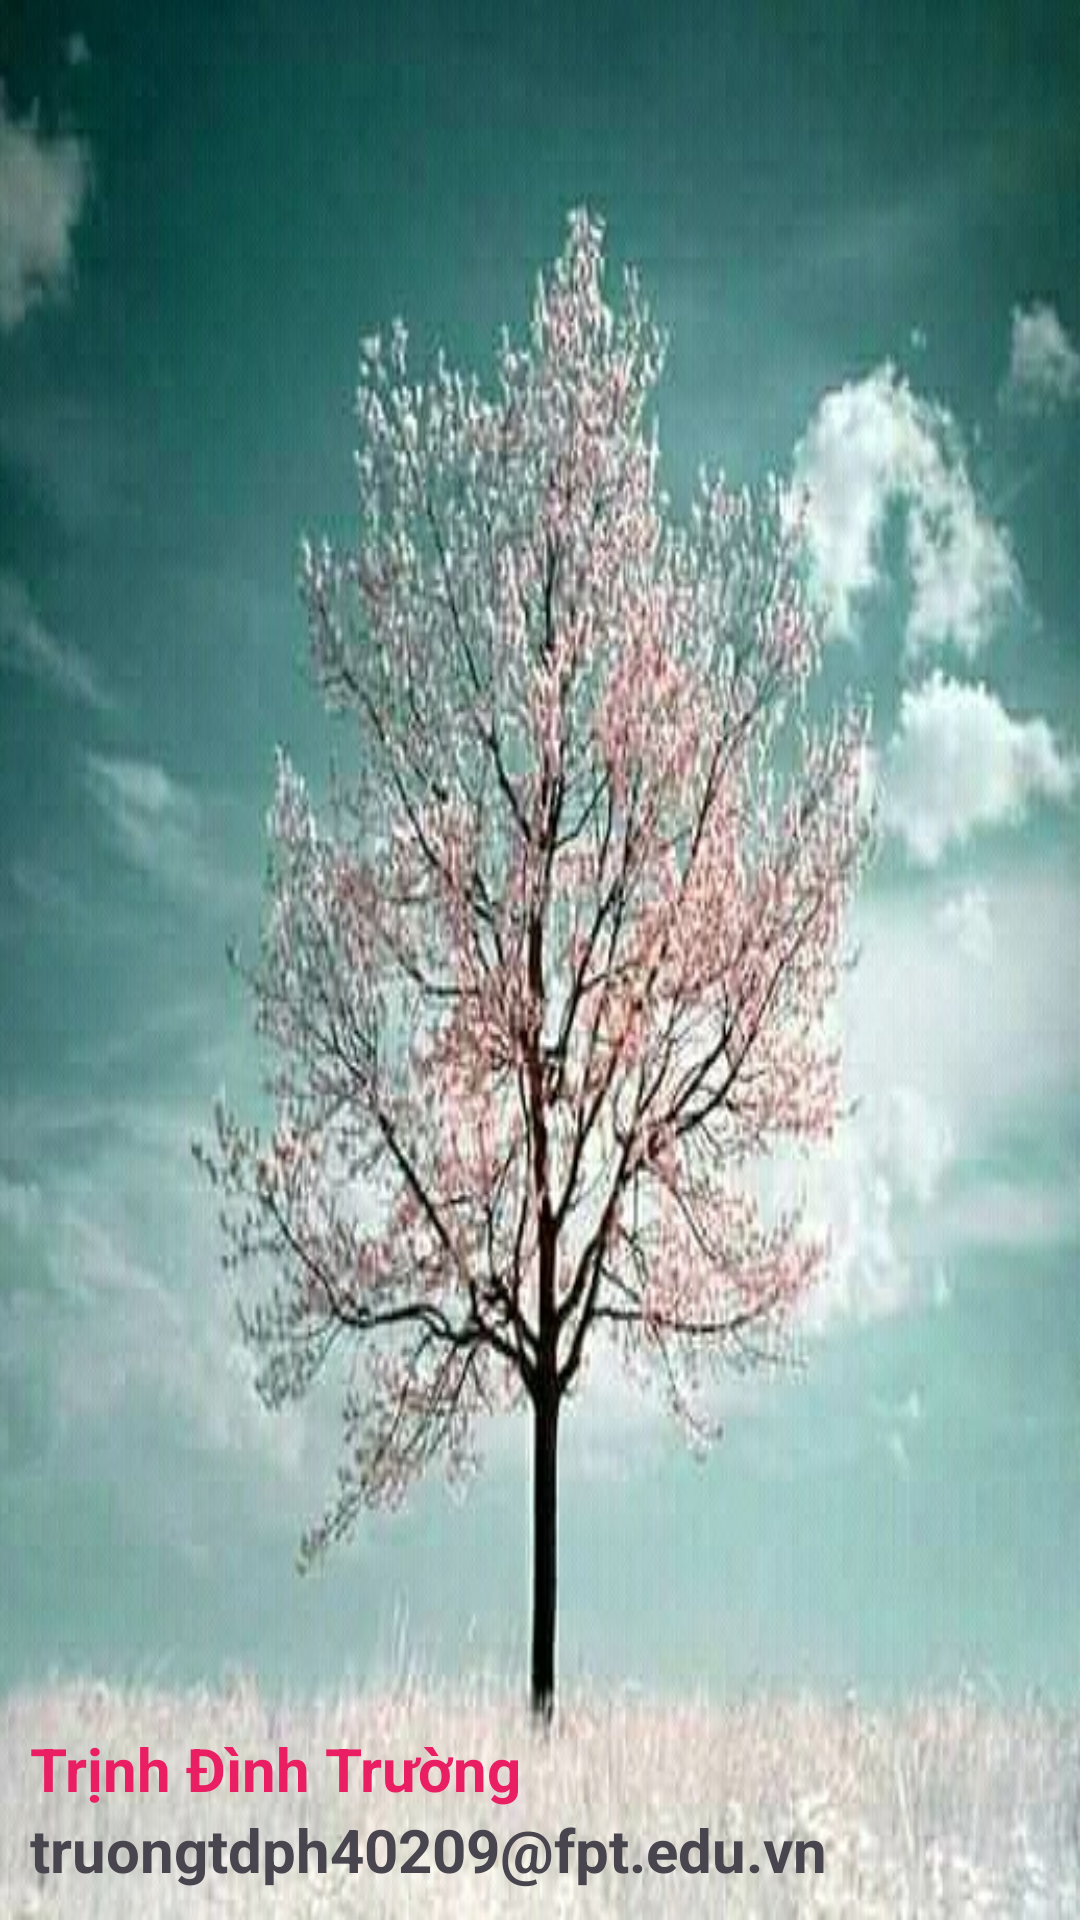

Reconstruct the res/layout file that produces this screen, plus the resources it refers to.
<!-- AndroidManifest.xml: application theme Theme.Asm_ph40209 -->
<!-- res/layout/header.xml -->
<?xml version="1.0" encoding="utf-8"?>
<LinearLayout xmlns:android="http://schemas.android.com/apk/res/android"
    android:layout_width="match_parent"
    android:layout_height="200dp"
    android:orientation="vertical"
    android:gravity="bottom"

    android:background="@drawable/img_2"
    android:padding="10dp">
    <ImageView
        android:layout_width="70dp"
        android:layout_height="75dp"
        android:src="@drawable/img_1"
        android:scaleType="fitXY"/>
    <TextView
        android:layout_width="wrap_content"
        android:layout_height="wrap_content"
        android:text="Trịnh Đình Trường"
        android:textColor="#E91E63"
        android:textSize="20dp"
        android:textStyle="bold"/>
    <TextView
        android:layout_width="wrap_content"
        android:layout_height="wrap_content"
        android:text="truongtdph40209@fpt.edu.vn"
        android:textSize="20dp"
        android:textStyle="bold"/>
</LinearLayout>
<!-- resources referenced by this layout -->
<resources>
  <!-- drawable img_2: png bitmap (drawable, 545110 bytes) -->
  <style name="Theme.Asm_ph40209" parent="Base.Theme.Asm_ph40209" />
  <style name="Base.Theme.Asm_ph40209" parent="Theme.Material3.DayNight.NoActionBar">
          
          
      </style>
</resources>
